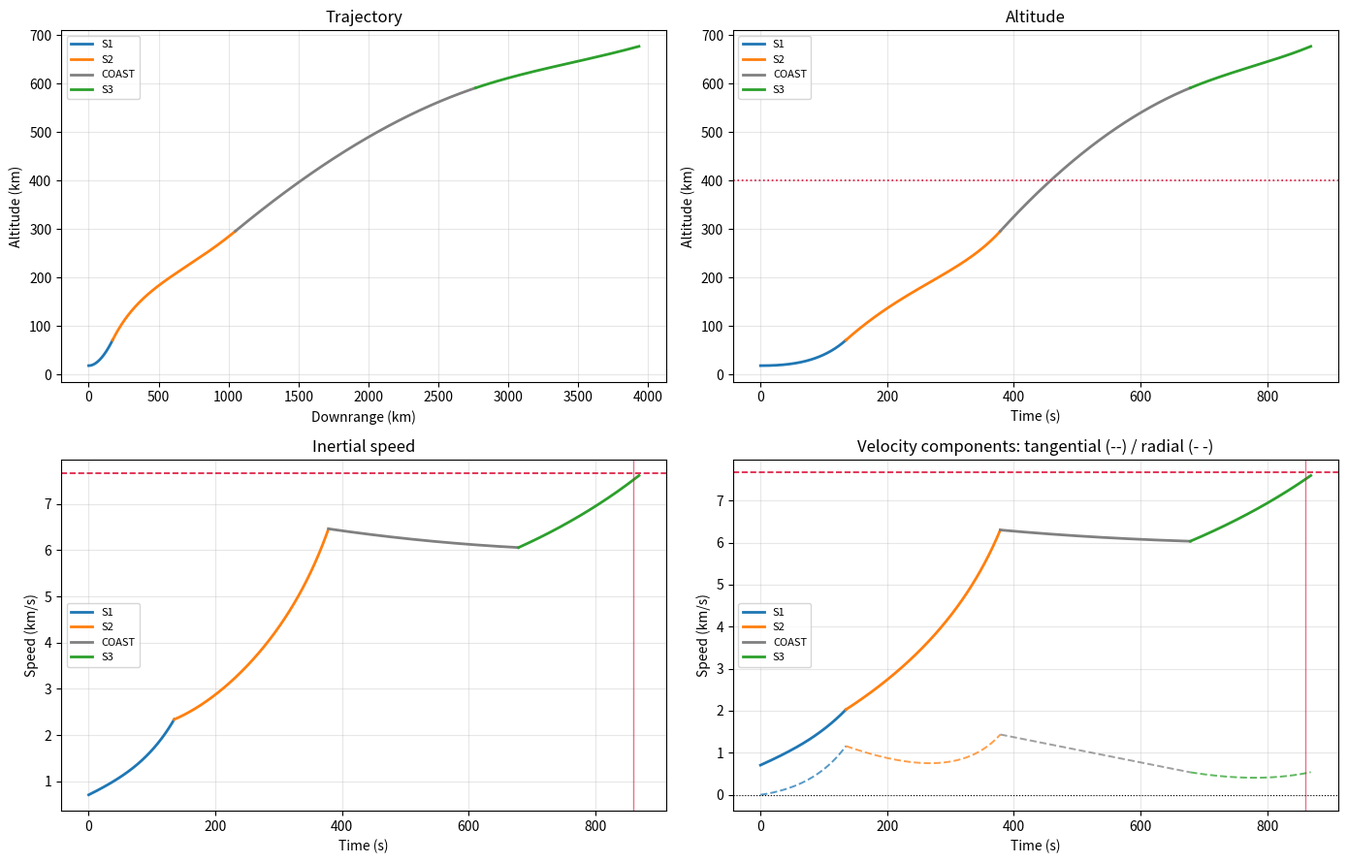

Write the Python code that produced this figure.
"""
3DOF air-launch-to-orbit trajectory simulation.

FRAME: 2D inertial, Earth-centered, planar.
    +x -> toward the release point at t=0  (so +x is local vertical ONLY at t=0)
    +y -> downrange / eastward
    State: [x, y, vx, vy, m]   (m, m, m/s, m/s, kg)

ANGLE CONVENTIONS -- read this before touching steering.
    theta  : thrust direction, measured CCW from inertial +x. This is what the
             integrator uses. It does NOT rotate with the vehicle's position.
    pitch  : thrust direction above the LOCAL horizontal at the current position.
             This is the human-facing number. Rotates with position.
    gamma  : VELOCITY direction above local horizontal (flight path angle).
    alpha  : angle between thrust axis and the AIRFLOW (v_rel). Aerodynamic AoA.

    Use pitch_to_theta() / theta_to_pitch() to convert. Never eyeball it.
"""

import numpy as np
from dataclasses import dataclass
from scipy.integrate import solve_ivp
from scipy.optimize import fsolve, minimize
import matplotlib.pyplot as plt

# ----------------------------------------------------------------------------
# Physical constants
# ----------------------------------------------------------------------------
MU_EARTH = 3.986004418e14  # m^3/s^2
R_EARTH = 6378137.0  # m
OMEGA_E = 7.2921159e-5  # rad/s
G0 = 9.80665  # m/s^2


# ----------------------------------------------------------------------------
# Release conditions
# ----------------------------------------------------------------------------
@dataclass
class ReleaseConditions:
    altitude: float = 18_000.0  # m    (sheet also says 16.5 km -- reconcile)
    carrier_speed: float = 240.0  # m/s  TAS at release
    carrier_fpa: float = 0.0  # deg  carrier climb angle at drop
    pitch_deg: float = 60.0  # deg  vehicle attitude above local horizontal at ignition
    ignition_delay: float = 0.0  # s    free-fall before S1 light (not yet modelled)

    @property
    def earth_rotation_speed(self) -> float:
        """Eastward inertial speed from Earth rotation.

        NOTE: this planar model is implicitly EQUATORIAL. A cos(latitude)
        factor here would be inconsistent with the omega x r used for the
        atmosphere in derivatives(). Keep one model, not two.
        """
        return OMEGA_E * (R_EARTH + self.altitude)


# ----------------------------------------------------------------------------
# Vehicle
# ----------------------------------------------------------------------------
@dataclass
class Stage:
    name: str
    isp: float  # s     (vacuum)
    thrust: float  # N     (vacuum; no back-pressure model -- see TODO)
    prop_mass: float  # kg
    struct_mass: float  # kg
    length: float  # m     bookkeeping only in 3DOF

    @property
    def mdot(self) -> float:
        return self.thrust / (self.isp * G0)

    @property
    def burn_time(self) -> float:
        return self.prop_mass / self.mdot

    @property
    def total_mass(self) -> float:
        return self.prop_mass + self.struct_mass


STAGES = [
    Stage(
        "S1",
        isp=320.0,
        thrust=157_850.0,
        prop_mass=6786.0,
        struct_mass=1014.0,
        length=8.50,
    ),
    Stage(
        "S2",
        isp=360.0,
        thrust=39_880.0,
        prop_mass=2754.0,
        struct_mass=306.0,
        length=5.20,
    ),
    Stage(
        "S3", isp=330.0, thrust=4_370.0, prop_mass=257.0, struct_mass=64.0, length=2.15
    ),
]


# ----------------------------------------------------------------------------
# Coast phase -- a Stage-shaped object with no propulsion, so propagate() and
# derivatives() need no special-casing. Duck typing, deliberately.
# ----------------------------------------------------------------------------
@dataclass
class Coast:
    duration: float
    name: str = "COAST"
    thrust: float = 0.0
    struct_mass: float = 0.0

    @property
    def mdot(self) -> float:
        return 0.0

    @property
    def burn_time(self) -> float:
        return self.duration


PAYLOAD_MASS = 315.0
FAIRING_MASS = 0.0  # TODO: NOT ON THE SPEC SHEET. Find this number.
FAIRING_JETTISON_ALT = 110_000.0

BODY_DIAMETER = 1.2
REF_AREA = np.pi * (BODY_DIAMETER / 2.0) ** 2
CD_CONST = 0.30  # TODO: replace with Cd(Mach) table from the OpenFOAM work

# TODO: S1 thrust is quoted without stating vacuum vs sea level, and no nozzle
# exit area is given, so there is no back-pressure model. ~1-2% error on S1.


# ----------------------------------------------------------------------------
# Target orbit
# ----------------------------------------------------------------------------
@dataclass
class TargetOrbit:
    altitude: float = 400_000.0

    @property
    def radius(self) -> float:
        return R_EARTH + self.altitude

    @property
    def velocity(self) -> float:
        return np.sqrt(MU_EARTH / self.radius)

    def residuals(self, state):
        """Insertion errors [radius, speed, fpa]. Feed these to fsolve."""
        r, v = state[:2], state[2:4]
        rmag, vmag = np.linalg.norm(r), np.linalg.norm(v)
        gamma = np.arcsin(np.dot(r, v) / (rmag * vmag))
        return np.array([rmag - self.radius, vmag - self.velocity, gamma])


# ----------------------------------------------------------------------------
# Mass bookkeeping
# ----------------------------------------------------------------------------
def stack_mass(from_stage: int) -> float:
    return PAYLOAD_MASS + FAIRING_MASS + sum(s.total_mass for s in STAGES[from_stage:])


LIFTOFF_MASS = stack_mass(0)


def ideal_delta_v():
    out = []
    for i, s in enumerate(STAGES):
        m0 = stack_mass(i)
        out.append(s.isp * G0 * np.log(m0 / (m0 - s.prop_mass)))
    return out


# ----------------------------------------------------------------------------
# Atmosphere -- US Standard 1976, valid to 86 km
# ----------------------------------------------------------------------------
_LAYERS = [
    (0, 288.15, -6.5e-3, 101325.0),
    (11000, 216.65, 0.0, 22632.1),
    (20000, 216.65, 1.0e-3, 5474.89),
    (32000, 228.65, 2.8e-3, 868.019),
    (47000, 270.65, 0.0, 110.906),
    (51000, 270.65, -2.8e-3, 66.9389),
    (71000, 214.65, -2.0e-3, 3.95642),
]


def atm_density(h):
    """h in metres -> kg/m^3. Zero above 86 km, clamped at 0 below sea level."""
    if h > 86_000.0:
        return 0.0
    if h < 0.0:
        h = 0.0
    R, g0 = 287.053, 9.80665
    h0, T0, L, P0 = next(l for l in reversed(_LAYERS) if h >= l[0])
    T = T0 + L * (h - h0)
    P = (
        P0 * (T / T0) ** (-g0 / (L * R))
        if L != 0
        else P0 * np.exp(-g0 * (h - h0) / (R * T0))
    )
    return P / (R * T)


# ----------------------------------------------------------------------------
# Angle helpers -- the only sanctioned way to convert between conventions
# ----------------------------------------------------------------------------
def local_vertical(state):
    """Inertial angle of the local 'up' direction at the current position."""
    return np.arctan2(state[1], state[0])


def pitch_to_theta(pitch_rad, state):
    """Pitch above LOCAL horizontal -> inertial thrust angle theta."""
    return local_vertical(state) + (np.pi / 2.0 - pitch_rad)


def theta_to_pitch(theta, state):
    """Inertial thrust angle theta -> pitch above LOCAL horizontal."""
    return np.pi / 2.0 - (theta - local_vertical(state))


def relative_velocity(state):
    """Velocity relative to the co-rotating atmosphere. Airspeed, not inertial."""
    x, y, vx, vy, _ = state
    v_atm = np.array([-OMEGA_E * y, OMEGA_E * x])  # omega x r in the plane
    return np.array([vx, vy]) - v_atm


def flight_angles(state, theta):
    """Diagnostics: (q, alpha, gamma). alpha is against AIRFLOW, gamma against inertial velocity."""
    x, y, vx, vy, _ = state
    r = np.array([x, y])
    v = np.array([vx, vy])
    rmag = np.linalg.norm(r)

    v_rel = relative_velocity(state)
    q = 0.5 * atm_density(rmag - R_EARTH) * np.dot(v_rel, v_rel)
    alpha = theta - np.arctan2(v_rel[1], v_rel[0])
    gamma = np.arcsin(np.dot(r, v) / (rmag * np.linalg.norm(v)))
    return q, alpha, gamma


# ----------------------------------------------------------------------------
# Dynamics
# ----------------------------------------------------------------------------
def derivatives(t, state, stage: Stage, theta: float):
    x, y, vx, vy, m = state
    r = np.array([x, y])
    r_mag = np.linalg.norm(r)

    # airspeed -- the atmosphere co-rotates with Earth, so aero uses v_rel not v
    v_rel = relative_velocity(state)
    v_rel_mag = np.linalg.norm(v_rel)

    q = 0.5 * atm_density(r_mag - R_EARTH) * v_rel_mag**2

    a_gravity = -MU_EARTH * r / r_mag**3
    a_thrust = (stage.thrust / m) * np.array([np.cos(theta), np.sin(theta)])
    a_drag = -(q * REF_AREA * CD_CONST / m) * (v_rel / v_rel_mag)

    a_net = a_gravity + a_thrust + a_drag
    return [vx, vy, a_net[0], a_net[1], -stage.mdot]


def impact(t, state, stage, theta):
    return np.linalg.norm(state[:2]) - R_EARTH


impact.terminal = True
impact.direction = -1


def orbital_velocity_event(t, state, stage, theta):
    """Zero-crossing when inertial speed reaches LOCAL circular velocity."""
    rmag = np.hypot(state[0], state[1])
    vmag = np.hypot(state[2], state[3])
    return vmag - np.sqrt(MU_EARTH / rmag)


orbital_velocity_event.terminal = False
orbital_velocity_event.direction = 1


def orbit_elements(state):
    """2D r,v -> (a, e, perigee_alt, apogee_alt). Negative a means hyperbolic."""
    x, y, vx, vy = state[:4]
    r = np.hypot(x, y)
    v2 = vx * vx + vy * vy
    energy = v2 / 2.0 - MU_EARTH / r
    h = x * vy - y * vx  # scalar ang. momentum in the plane
    a = -MU_EARTH / (2.0 * energy)
    e = np.sqrt(max(0.0, 1.0 + 2.0 * energy * h * h / MU_EARTH**2))
    return a, e, a * (1 - e) - R_EARTH, a * (1 + e) - R_EARTH


def remaining_delta_v(mass, stage_index):
    """Ideal dV still available: rest of current stage + all stages above it."""
    if stage_index >= len(STAGES):
        return 0.0
    s = STAGES[stage_index]
    m_burnout = stack_mass(stage_index) - s.prop_mass
    dv = s.isp * G0 * np.log(mass / m_burnout) if mass > m_burnout else 0.0
    for j in range(stage_index + 1, len(STAGES)):
        sj = STAGES[j]
        m0 = stack_mass(j)
        dv += sj.isp * G0 * np.log(m0 / (m0 - sj.prop_mass))
    return dv


ATOL = np.array([1e-3, 1e-3, 1e-6, 1e-6, 1e-3])  # per-state: [m, m, m/s, m/s, kg]


# ----------------------------------------------------------------------------
# Initial state
# ----------------------------------------------------------------------------
def initial_state(rc: ReleaseConditions) -> np.ndarray:
    """
    Inertial state at release. Velocity is the CARRIER's velocity -- the
    pitch_deg on the spec sheet is an ATTITUDE, not a flight path angle, so
    the vehicle starts at ~pitch_deg of angle of attack.
    """
    r = R_EARTH + rc.altitude
    fpa = np.radians(rc.carrier_fpa)
    v_air = rc.carrier_speed * np.array([np.sin(fpa), np.cos(fpa)])
    v_rot = np.array([0.0, rc.earth_rotation_speed])
    v = v_air + v_rot
    return np.array([r, 0.0, v[0], v[1], LIFTOFF_MASS])


# ----------------------------------------------------------------------------
# Simulation
# ----------------------------------------------------------------------------
def build_sequence(coast_times_s):
    """Interleave stages with coast phases: [S1, coast, S2, coast, S3, coast]."""
    seq = []
    for i, stage in enumerate(STAGES):
        seq.append(stage)
        if coast_times_s[i] > 0.0:
            seq.append(Coast(duration=coast_times_s[i]))
    return seq


def simulate(rc, pitches_deg, coast_times_s=None, verbose=True):
    """
    pitches_deg   : constant pitch above LOCAL horizontal, one per powered stage.
    coast_times_s : coast duration AFTER each stage separates, one per stage.
                    Zeros give the old immediate-restaging behaviour.

    Returns dict with segments, thetas, final state, and the orbital-velocity
    crossing report (None if never reached).
    """
    if coast_times_s is None:
        coast_times_s = [0.0] * len(STAGES)

    state = initial_state(rc)
    t = 0.0
    segments, thetas, phase_names = [], [], []
    stage_idx = 0
    crossing = None

    for phase in build_sequence(coast_times_s):
        is_coast = isinstance(phase, Coast)
        # coast holds the last commanded attitude; powered phase re-references
        # its pitch to the local horizontal at ignition
        theta = (
            thetas[-1]
            if is_coast
            else pitch_to_theta(np.radians(pitches_deg[stage_idx]), state)
        )

        sol = solve_ivp(
            fun=derivatives,
            t_span=(t, t + phase.burn_time),
            y0=state,
            args=(phase, theta),
            method="DOP853",
            events=[impact, orbital_velocity_event],
            rtol=1e-10,
            atol=ATOL,
            dense_output=True,
        )
        segments.append(sol)
        thetas.append(theta)
        phase_names.append(phase.name)

        # first time inertial speed crosses local circular velocity
        if crossing is None and sol.t_events[1].size > 0:
            tc = sol.t_events[1][0]
            sc = sol.y_events[1][0]
            a, e, hp, ha = orbit_elements(sc)
            crossing = dict(
                t=tc,
                altitude=np.hypot(sc[0], sc[1]) - R_EARTH,
                speed=np.hypot(sc[2], sc[3]),
                mass=sc[4],
                prop_left=(
                    sc[4] - (stack_mass(stage_idx) - STAGES[stage_idx].prop_mass)
                    if stage_idx < len(STAGES)
                    else 0.0
                ),
                dv_left=remaining_delta_v(sc[4], stage_idx),
                perigee_alt=hp,
                apogee_alt=ha,
                eccentricity=e,
                phase=phase.name,
            )

        if sol.status == 1 and sol.t_events[0].size > 0:
            if verbose:
                print(f"  {phase.name}: IMPACT at t={sol.t[-1]:.1f}s")
            break

        t = sol.t[-1]
        state = sol.y[:, -1].copy()
        if not is_coast:
            state[4] -= phase.struct_mass  # jettison spent stage
            stage_idx += 1

        if verbose:
            alt = np.hypot(state[0], state[1]) - R_EARTH
            spd = np.hypot(state[2], state[3])
            tag = "coast end" if is_coast else "burnout  "
            print(
                f"  {phase.name:5s} {tag} | t={t:6.1f} s | alt={alt/1000:7.1f} km "
                f"| v={spd:7.1f} m/s | m={state[4]:7.1f} kg"
            )

    return dict(
        segments=segments,
        thetas=thetas,
        phase_names=phase_names,
        final=state,
        crossing=crossing,
    )


def report_orbit(state, crossing=None):
    a, e, hp, ha = orbit_elements(state)
    print("\nFinal orbit:")
    print(f"  perigee {hp/1000:8.1f} km   apogee {ha/1000:8.1f} km   e={e:.4f}")
    if hp < 100_000:
        print(f"  -> perigee inside the atmosphere: NOT a sustainable orbit")
    if crossing is None:
        print("\nNever reached local circular velocity.")
        return
    c = crossing
    print(f"\nOrbital velocity reached during {c['phase']} at t={c['t']:.1f} s:")
    print(f"  altitude       {c['altitude']/1000:8.1f} km")
    print(f"  speed          {c['speed']:8.1f} m/s")
    print(f"  mass           {c['mass']:8.1f} kg")
    print(f"  propellant left{c['prop_left']:8.1f} kg")
    print(f"  ideal dV left  {c['dv_left']:8.1f} m/s")
    print(
        f"  orbit at that instant: {c['perigee_alt']/1000:.1f} x {c['apogee_alt']/1000:.1f} km"
    )


# ----------------------------------------------------------------------------
# Plotting
# ----------------------------------------------------------------------------
PHASE_COLOR = {"S1": "tab:blue", "S2": "tab:orange", "S3": "tab:green", "COAST": "grey"}


def velocity_components(Y):
    """Split inertial velocity into LOCAL radial (climb) and tangential (orbital)."""
    x, y, vx, vy = Y[0], Y[1], Y[2], Y[3]
    rmag = np.hypot(x, y)
    v_radial = (x * vx + y * vy) / rmag
    v_tangential = (x * vy - y * vx) / rmag
    return v_radial, v_tangential


def plot_trajectory(result, target_alt=400_000.0):
    segments, names = result["segments"], result["phase_names"]
    v_orb = np.sqrt(MU_EARTH / (R_EARTH + target_alt))

    fig, axes = plt.subplots(2, 2, figsize=(14, 9))
    seen = set()

    for sol, name in zip(segments, names):
        tf = np.linspace(sol.t[0], sol.t[-1], 400)
        Y = sol.sol(tf)
        x, y, vx, vy, m = Y

        rmag = np.hypot(x, y)
        alt = rmag - R_EARTH
        speed = np.hypot(vx, vy)
        downrange = np.arctan2(y, x) * R_EARTH
        v_rad, v_tan = velocity_components(Y)

        c = PHASE_COLOR[name]
        lab = name if name not in seen else None
        seen.add(name)

        axes[0, 0].plot(downrange / 1e3, alt / 1e3, color=c, lw=2, label=lab)
        axes[0, 1].plot(tf, alt / 1e3, color=c, lw=2, label=lab)
        axes[1, 0].plot(tf, speed / 1e3, color=c, lw=2, label=lab)
        axes[1, 1].plot(tf, v_tan / 1e3, color=c, lw=2, label=lab)
        axes[1, 1].plot(tf, v_rad / 1e3, color=c, lw=1.4, ls="--", alpha=0.75)

    axes[0, 0].set(xlabel="Downrange (km)", ylabel="Altitude (km)", title="Trajectory")
    axes[0, 1].set(xlabel="Time (s)", ylabel="Altitude (km)", title="Altitude")
    axes[1, 0].set(xlabel="Time (s)", ylabel="Speed (km/s)", title="Inertial speed")
    axes[1, 1].set(
        xlabel="Time (s)",
        ylabel="Speed (km/s)",
        title="Velocity components: tangential (--) / radial (- -)",
    )

    axes[0, 1].axhline(target_alt / 1000, color="crimson", ls=":", lw=1.2)
    axes[1, 0].axhline(v_orb / 1000, color="crimson", ls="--", lw=1.2)
    axes[1, 1].axhline(v_orb / 1000, color="crimson", ls="--", lw=1.2)
    axes[1, 1].axhline(0.0, color="k", lw=0.8, ls=":")

    c = result.get("crossing")
    if c:
        for ax in (axes[1, 0], axes[1, 1]):
            ax.axvline(c["t"], color="crimson", lw=1.0, alpha=0.6)

    for ax in axes.flat:
        ax.legend(fontsize=8)
        ax.grid(True, alpha=0.3)
    plt.tight_layout()
    plt.show()


# ----------------------------------------------------------------------------
if __name__ == "__main__":
    rc = ReleaseConditions()
    tgt = TargetOrbit()

    print(f"Liftoff mass      : {LIFTOFF_MASS:.0f} kg")
    print(f"Earth rot. assist : {rc.earth_rotation_speed:.0f} m/s")
    print(f"Target v_circ     : {tgt.velocity:.0f} m/s\n")

    for s, dv in zip(STAGES, ideal_delta_v()):
        print(
            f"{s.name}: mdot={s.mdot:6.2f} kg/s  t_b={s.burn_time:6.1f} s  dV={dv:7.1f} m/s"
        )
    print(f"Total ideal dV    : {sum(ideal_delta_v()):.0f} m/s\n")

    result = simulate(
        rc, pitches_deg=[60.0, 20.0, 5.0], coast_times_s=[0.0, 300.0, 0.0]
    )

    print("\nInsertion residuals [dr (m), dv (m/s), gamma (rad)]:")
    print(f"  {tgt.residuals(result['final'])}")

    report_orbit(result["final"], result["crossing"])

    plot_trajectory(result)
